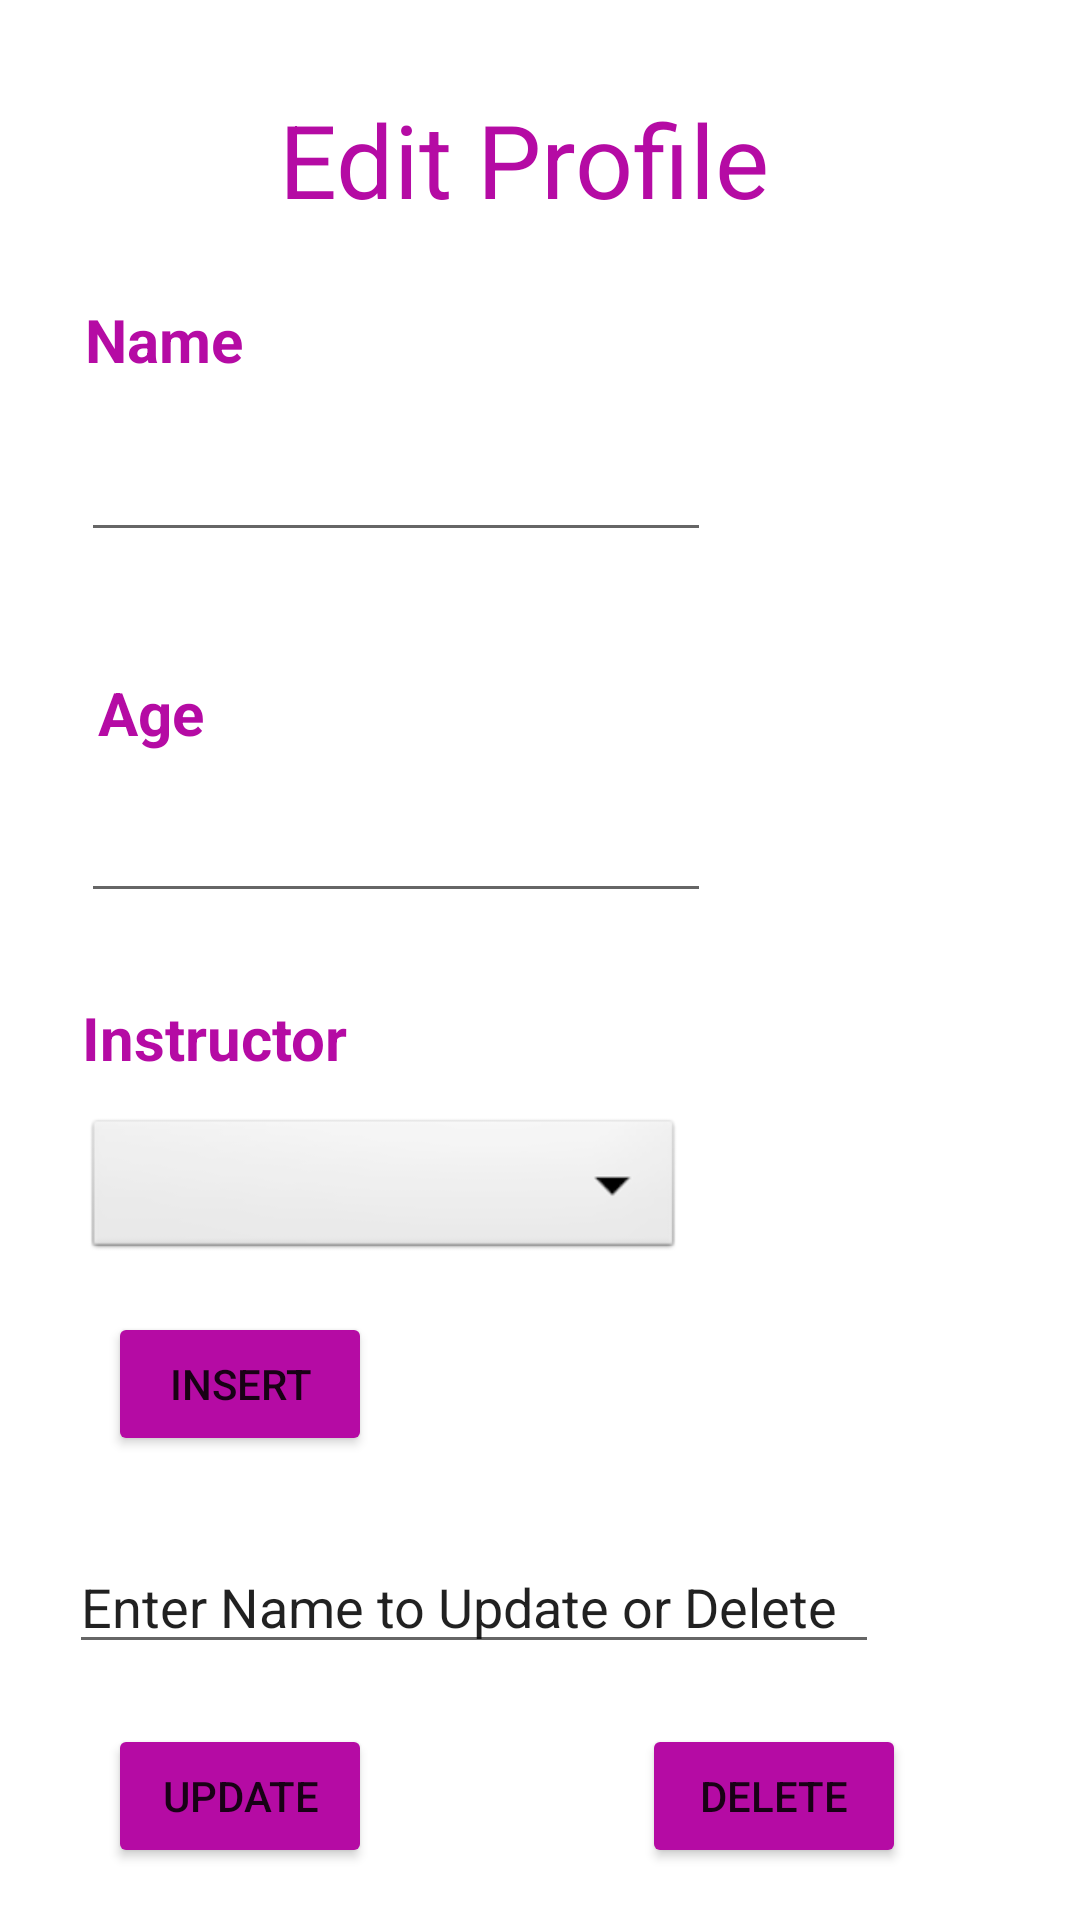

Reconstruct the res/layout file that produces this screen, plus the resources it refers to.
<!-- AndroidManifest.xml: application theme Theme.ThusithGym -->
<!-- res/layout/activity_user_info.xml -->
<?xml version="1.0" encoding="utf-8"?>
<androidx.constraintlayout.widget.ConstraintLayout xmlns:android="http://schemas.android.com/apk/res/android"
    xmlns:app="http://schemas.android.com/apk/res-auto"
    xmlns:tools="http://schemas.android.com/tools"
    android:layout_width="match_parent"
    android:layout_height="match_parent"
    tools:context=".database.UserInfoActivity">

    <TextView
        android:id="@+id/textProfile"
        android:layout_width="wrap_content"
        android:layout_height="wrap_content"
        android:text="Edit Profile"
        android:textSize="34sp"
        android:textColor="@color/indigo"
        app:layout_constraintBottom_toBottomOf="parent"
        app:layout_constraintEnd_toEndOf="parent"
        app:layout_constraintHorizontal_bias="0.473"
        app:layout_constraintStart_toStartOf="parent"
        app:layout_constraintTop_toTopOf="parent"
        app:layout_constraintVertical_bias="0.051" />

    <TextView
        android:id="@+id/textName"
        android:layout_width="wrap_content"
        android:layout_height="wrap_content"
        android:layout_marginTop="24dp"
        android:text="Name"
        android:textColor="@color/indigo"
        android:textSize="20sp"
        android:textStyle="bold"
        app:layout_constraintEnd_toEndOf="parent"
        app:layout_constraintHorizontal_bias="0.092"
        app:layout_constraintStart_toStartOf="parent"
        app:layout_constraintTop_toBottomOf="@+id/textProfile" />

    <EditText
        android:id="@+id/editTextEnterName"
        android:layout_width="wrap_content"
        android:layout_height="wrap_content"
        android:layout_marginTop="16dp"
        android:ems="10"
        android:inputType="textPersonName"
        app:layout_constraintEnd_toEndOf="parent"
        app:layout_constraintHorizontal_bias="0.179"
        app:layout_constraintStart_toStartOf="parent"
        app:layout_constraintTop_toBottomOf="@+id/textName" />

    <TextView
        android:id="@+id/textAge"
        android:layout_width="wrap_content"
        android:layout_height="wrap_content"
        android:layout_marginTop="40dp"
        android:text="Age"
        android:textSize="20sp"
        android:textStyle="bold"
        android:textColor="@color/indigo"
        app:layout_constraintEnd_toEndOf="parent"
        app:layout_constraintHorizontal_bias="0.101"
        app:layout_constraintStart_toStartOf="parent"
        app:layout_constraintTop_toBottomOf="@+id/editTextEnterName" />

    <EditText
        android:id="@+id/editTextEnterAge"
        android:layout_width="wrap_content"
        android:layout_height="wrap_content"
        android:layout_marginTop="12dp"
        android:ems="10"
        android:inputType="textPersonName"
        app:layout_constraintEnd_toEndOf="parent"
        app:layout_constraintHorizontal_bias="0.179"
        app:layout_constraintStart_toStartOf="parent"
        app:layout_constraintTop_toBottomOf="@+id/textAge" />

    <TextView
        android:id="@+id/textInstructor"
        android:layout_width="wrap_content"
        android:layout_height="wrap_content"
        android:layout_marginTop="28dp"
        android:text="Instructor"
        android:textSize="20sp"
        android:textStyle="bold"
        android:textColor="@color/indigo"
        app:layout_constraintEnd_toEndOf="parent"
        app:layout_constraintHorizontal_bias="0.101"
        app:layout_constraintStart_toStartOf="parent"
        app:layout_constraintTop_toBottomOf="@+id/editTextEnterAge" />

    <Spinner
        android:id="@+id/editTextEnterInstructor"
        android:layout_width="200dp"
        android:layout_height="50dp"
        android:layout_marginTop="12dp"
        android:background="@android:drawable/btn_dropdown"
        android:inputType="textPersonName"
        app:layout_constraintEnd_toEndOf="parent"
        app:layout_constraintHorizontal_bias="0.174"
        app:layout_constraintStart_toStartOf="parent"
        app:layout_constraintTop_toBottomOf="@+id/textInstructor" />

    <Button
        android:id="@+id/btn_insert"
        android:layout_width="wrap_content"
        android:layout_height="wrap_content"
        android:layout_marginStart="36dp"
        android:layout_marginTop="16dp"
        android:text="Insert"
        android:backgroundTint="@color/indigo"
        app:layout_constraintStart_toStartOf="parent"
        app:layout_constraintTop_toBottomOf="@+id/editTextEnterInstructor" />

    <EditText
        android:id="@+id/editTextTextDelete"
        android:layout_width="270dp"
        android:layout_height="wrap_content"
        android:layout_marginTop="28dp"
        android:ems="10"
        android:inputType="textPersonName"
        android:text="Enter Name to Update or Delete"
        app:layout_constraintEnd_toEndOf="parent"
        app:layout_constraintHorizontal_bias="0.255"
        app:layout_constraintStart_toStartOf="parent"
        app:layout_constraintTop_toBottomOf="@+id/btn_insert" />

    <Button
        android:id="@+id/btn_update"
        android:layout_width="wrap_content"
        android:layout_height="wrap_content"
        android:layout_marginStart="36dp"
        android:layout_marginTop="20dp"
        android:backgroundTint="@color/indigo"
        android:text="Update"
        app:layout_constraintStart_toStartOf="parent"
        app:layout_constraintTop_toBottomOf="@+id/editTextTextDelete" />

    <Button
        android:id="@+id/btn_delete"
        android:layout_width="wrap_content"
        android:layout_height="wrap_content"
        android:layout_marginTop="20dp"
        android:backgroundTint="@color/indigo"
        android:text="Delete"
        app:layout_constraintEnd_toEndOf="parent"
        app:layout_constraintHorizontal_bias="0.609"
        app:layout_constraintStart_toEndOf="@+id/btn_update"
        app:layout_constraintTop_toBottomOf="@+id/editTextTextDelete" />

</androidx.constraintlayout.widget.ConstraintLayout>
<!-- resources referenced by this layout -->
<resources>
  <color name="indigo">#B50BA4</color>
  <style name="Theme.ThusithGym" parent="Theme.MaterialComponents.DayNight.DarkActionBar">
          
          <item name="colorPrimary">@color/indigo</item>
          <item name="colorPrimaryVariant">@color/indigo</item>
          <item name="colorOnPrimary">@color/white</item>
          
          <item name="colorSecondary">@color/teal_200</item>
          <item name="colorSecondaryVariant">@color/teal_700</item>
          <item name="colorOnSecondary">@color/black</item>
          
          <item name="android:statusBarColor">?attr/colorPrimaryVariant</item>
          
      </style>
  <color name="white">#FFFFFFFF</color>
  <color name="teal_200">#FF03DAC5</color>
  <color name="teal_700">#FF018786</color>
  <color name="black">#FF000000</color>
</resources>
